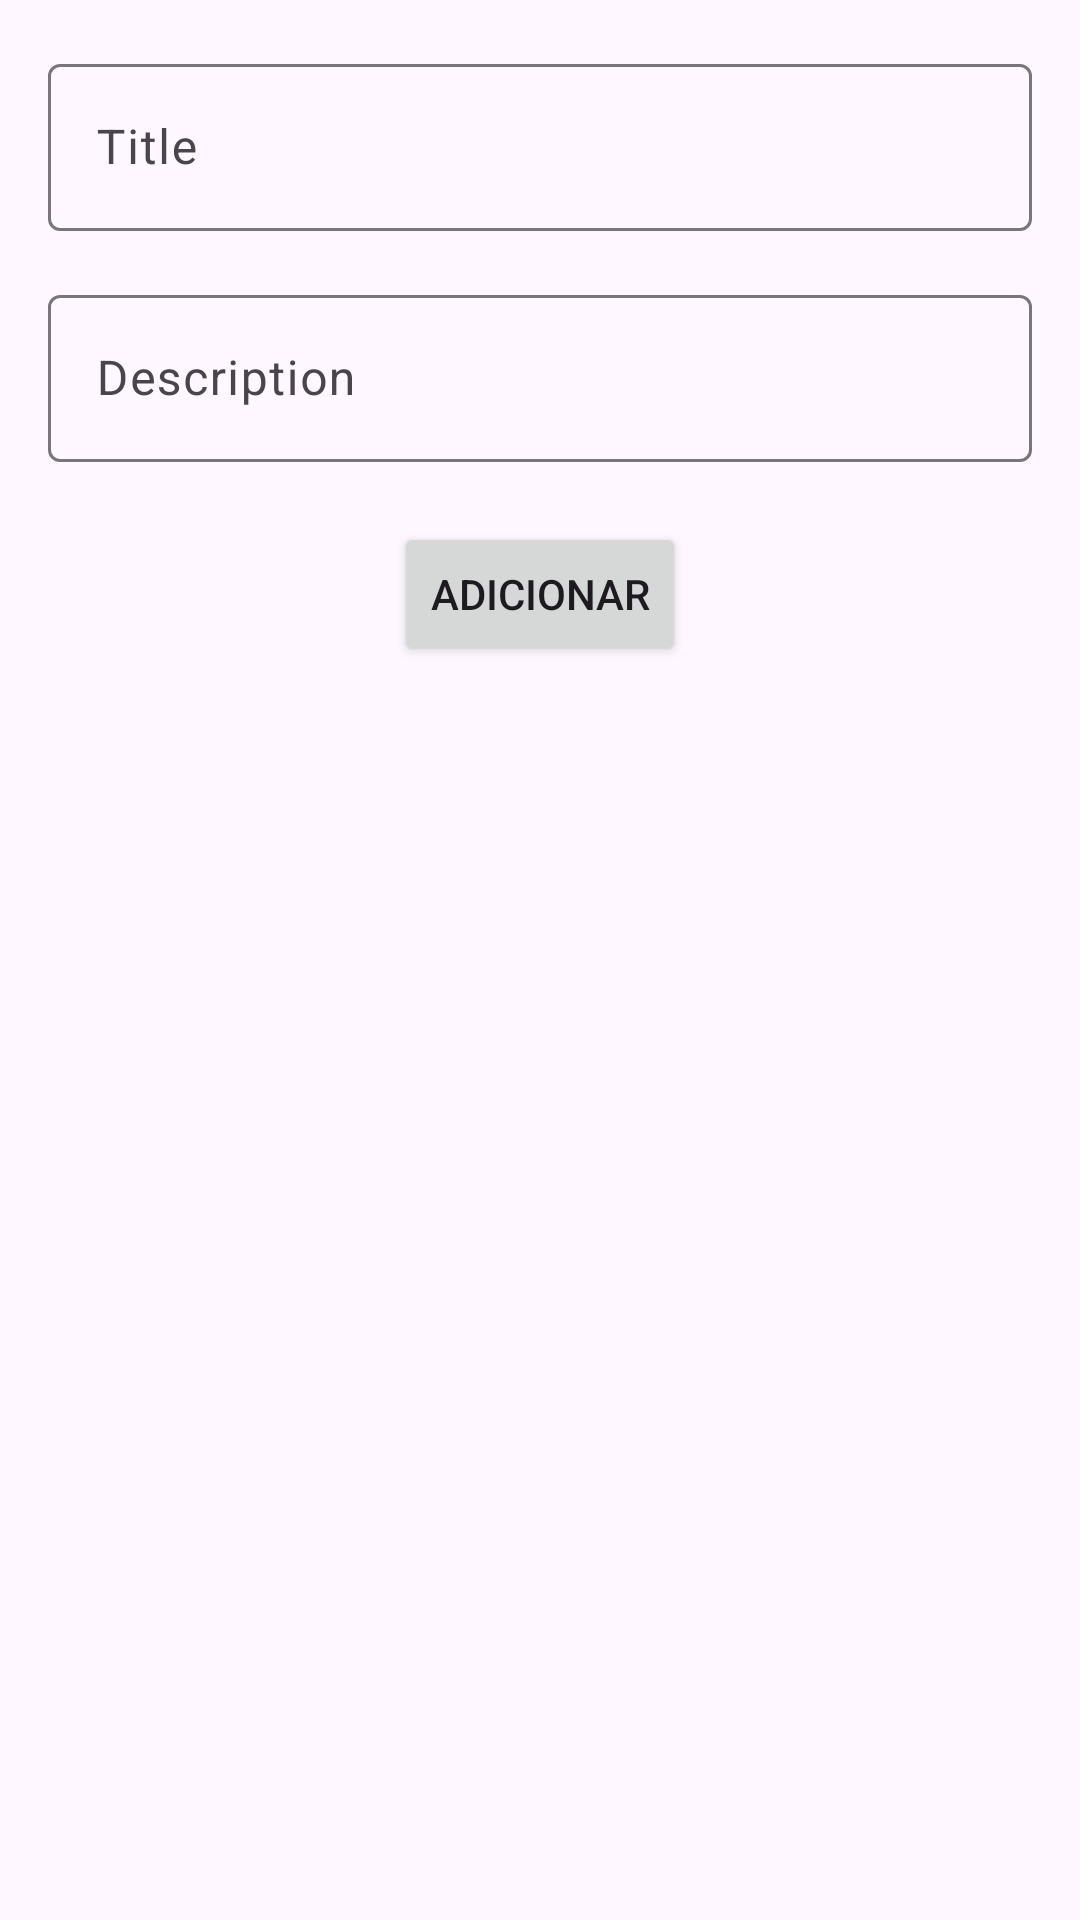

Here is an Android app screen rendered from its layout file. Give the layout XML and the strings, colors and styles it references.
<!-- AndroidManifest.xml: application theme Theme.Ticketnator -->
<!-- res/layout/fragment_form_ticket.xml -->
<?xml version="1.0" encoding="utf-8"?>
<layout xmlns:android="http://schemas.android.com/apk/res/android"
    xmlns:app="http://schemas.android.com/apk/res-auto">

    <androidx.constraintlayout.widget.ConstraintLayout
        android:layout_width="match_parent"
        android:layout_height="match_parent">


        <com.google.android.material.textfield.TextInputLayout
            android:id="@+id/layoutTxtTitle"
            android:layout_width="match_parent"
            android:layout_height="wrap_content"
            android:layout_margin="16dp"
            android:hint="Title"
            app:layout_constraintEnd_toEndOf="parent"
            app:layout_constraintStart_toStartOf="parent"
            app:layout_constraintTop_toTopOf="parent">

            <com.google.android.material.textfield.TextInputEditText
                android:id="@+id/txvTitle"
                android:layout_width="match_parent"
                android:layout_height="wrap_content" />

        </com.google.android.material.textfield.TextInputLayout>


        <com.google.android.material.textfield.TextInputLayout
            android:id="@+id/layoutTxtDescription"
            android:layout_width="match_parent"
            android:layout_height="wrap_content"
            android:layout_margin="16dp"
            android:hint="Description"
            app:layout_constraintEnd_toEndOf="parent"
            app:layout_constraintStart_toStartOf="parent"
            app:layout_constraintTop_toBottomOf="@id/layoutTxtTitle">


            <com.google.android.material.textfield.TextInputEditText
                android:id="@+id/txvDescription"
                android:layout_width="match_parent"
                android:layout_height="wrap_content" />
        </com.google.android.material.textfield.TextInputLayout>


        <com.google.android.material.textfield.TextInputLayout
            android:id="@+id/layoutTxtUser"
            android:layout_width="match_parent"
            android:layout_height="wrap_content"
            android:layout_margin="16dp"
            android:hint="User"
            app:layout_constraintEnd_toEndOf="parent"
            app:layout_constraintStart_toStartOf="parent"
            app:layout_constraintTop_toBottomOf="@id/layoutTxtDescription"/>


        <Button
            android:id="@+id/addButton"
            android:layout_width="wrap_content"
            android:layout_height="wrap_content"
            android:layout_marginTop="20dp"
            android:text="Adicionar"
            app:layout_constraintEnd_toEndOf="parent"
            app:layout_constraintStart_toStartOf="parent"
            app:layout_constraintTop_toBottomOf="@id/layoutTxtDescription" />
    </androidx.constraintlayout.widget.ConstraintLayout>


</layout>
<!-- resources referenced by this layout -->
<resources>
  <style name="Theme.Ticketnator" parent="Base.Theme.Ticketnator" />
  <style name="Base.Theme.Ticketnator" parent="Theme.Material3.DayNight.NoActionBar">
          
          
      </style>
</resources>
